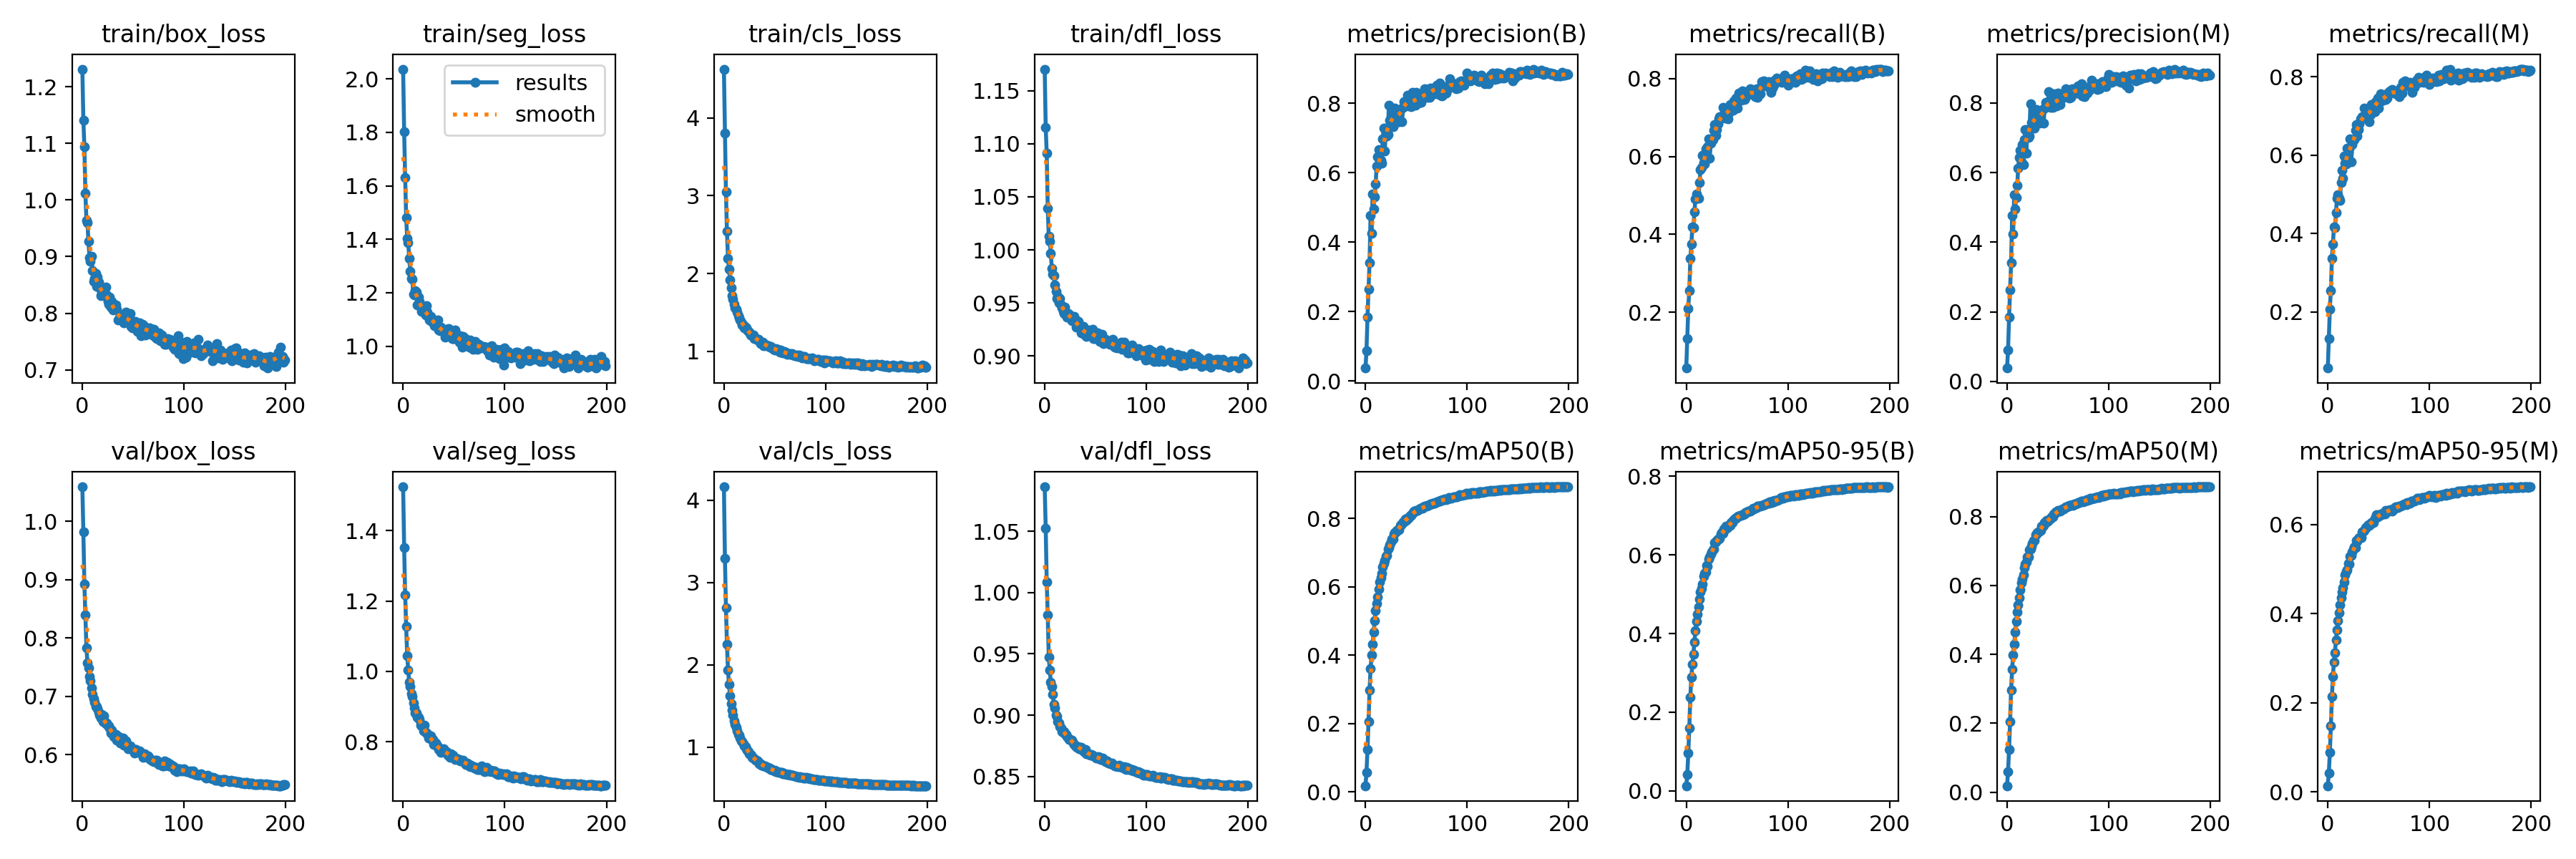

Values plotted in this chart, from the file beside it:
epoch, train/box_loss, train/seg_loss, train/cls_loss, train/dfl_loss, metrics/precision(B), metrics/recall(B), metrics/mAP50(B), metrics/mAP50-95(B), metrics/precision(M), metrics/recall(M), metrics/mAP50(M), metrics/mAP50-95(M), val/box_loss, val/seg_loss, val/cls_loss, val/dfl_loss, lr/pg0, lr/pg1, lr/pg2
0, 1.231, 2.036, 4.626, 1.17, 0.03776, 0.05632, 0.01773, 0.01277, 0.03863, 0.0573, 0.01854, 0.01362, 1.059, 1.524, 4.163, 1.086, 0.06692, 3.6433e-05, 3.6433e-05
1, 1.141, 1.802, 3.806, 1.115, 0.0881, 0.1312, 0.05777, 0.04185, 0.08956, 0.1321, 0.05881, 0.04245, 0.9817, 1.352, 3.298, 1.052, 0.03362, 7.2738e-05, 7.2738e-05
2, 1.094, 1.63, 3.048, 1.091, 0.1847, 0.2092, 0.1241, 0.09522, 0.1847, 0.208, 0.1245, 0.08791, 0.8928, 1.217, 2.692, 1.009, 0.000321, 0.0001087, 0.0001087
3, 1.012, 1.48, 2.54, 1.039, 0.264, 0.2558, 0.2061, 0.1604, 0.2636, 0.2555, 0.2055, 0.1474, 0.8396, 1.127, 2.251, 0.9816, 0.0001084, 0.0001084, 0.0001084
4, 0.9643, 1.404, 2.198, 1.013, 0.3421, 0.3377, 0.2987, 0.2387, 0.3413, 0.3369, 0.2967, 0.2134, 0.7838, 1.045, 1.939, 0.9472, 0.0001084, 0.0001084, 0.0001084
5, 0.9601, 1.388, 2.053, 1.008, 0.4772, 0.3747, 0.3599, 0.2896, 0.4763, 0.3729, 0.3563, 0.2593, 0.7581, 1.004, 1.759, 0.937, 0.0001078, 0.0001078, 0.0001078
6, 0.927, 1.328, 1.919, 0.9966, 0.4256, 0.4182, 0.4016, 0.322, 0.4241, 0.4168, 0.3983, 0.2915, 0.7485, 0.9691, 1.625, 0.9269, 0.0001073, 0.0001073, 0.0001073
7, 0.8986, 1.281, 1.821, 0.9828, 0.5381, 0.4166, 0.4328, 0.3481, 0.5355, 0.4147, 0.4288, 0.3124, 0.7341, 0.9578, 1.53, 0.9232, 0.0001067, 0.0001067, 0.0001067
8, 0.8911, 1.253, 1.716, 0.9774, 0.4965, 0.4569, 0.4687, 0.378, 0.4946, 0.453, 0.464, 0.3414, 0.7272, 0.9367, 1.446, 0.9168, 0.0001062, 0.0001062, 0.0001062
9, 0.9002, 1.25, 1.675, 0.9757, 0.5298, 0.4916, 0.5016, 0.4072, 0.5284, 0.4905, 0.4962, 0.3641, 0.7144, 0.929, 1.386, 0.9089, 0.0001056, 0.0001056, 0.0001056
10, 0.8759, 1.194, 1.602, 0.967, 0.5688, 0.5042, 0.5302, 0.4307, 0.5642, 0.4993, 0.5225, 0.3846, 0.7036, 0.9108, 1.32, 0.9062, 0.0001051, 0.0001051, 0.0001051
11, 0.8565, 1.193, 1.558, 0.9609, 0.6195, 0.4943, 0.5518, 0.4501, 0.6136, 0.4904, 0.5442, 0.4026, 0.6957, 0.8971, 1.278, 0.9003, 0.0001046, 0.0001046, 0.0001046
12, 0.8617, 1.208, 1.544, 0.9544, 0.6453, 0.4921, 0.5703, 0.4678, 0.6444, 0.4849, 0.5634, 0.4202, 0.6898, 0.8817, 1.239, 0.8988, 0.000104, 0.000104, 0.000104
13, 0.8701, 1.203, 1.503, 0.9563, 0.6669, 0.5338, 0.5929, 0.4866, 0.6633, 0.5306, 0.5867, 0.4355, 0.6826, 0.8829, 1.202, 0.8948, 0.0001035, 0.0001035, 0.0001035
14, 0.8469, 1.154, 1.461, 0.9504, 0.6363, 0.5661, 0.6151, 0.505, 0.6315, 0.5614, 0.6088, 0.4486, 0.6828, 0.8703, 1.156, 0.8939, 0.0001029, 0.0001029, 0.0001029
15, 0.8634, 1.185, 1.429, 0.9545, 0.635, 0.5723, 0.6269, 0.5154, 0.6801, 0.5419, 0.6182, 0.4584, 0.6795, 0.8701, 1.144, 0.8907, 0.0001024, 0.0001024, 0.0001024
16, 0.8544, 1.167, 1.405, 0.9478, 0.6272, 0.6033, 0.6393, 0.5266, 0.6223, 0.5971, 0.6301, 0.4709, 0.6735, 0.8633, 1.113, 0.8897, 0.0001018, 0.0001018, 0.0001018
17, 0.8452, 1.149, 1.373, 0.9451, 0.6987, 0.584, 0.6579, 0.5452, 0.6938, 0.58, 0.6505, 0.4874, 0.6678, 0.848, 1.074, 0.8865, 0.0001013, 0.0001013, 0.0001013
18, 0.831, 1.131, 1.339, 0.9423, 0.7288, 0.5812, 0.6688, 0.5525, 0.7227, 0.5776, 0.6611, 0.4944, 0.6637, 0.8446, 1.063, 0.8862, 0.0001007, 0.0001007, 0.0001007
19, 0.8342, 1.139, 1.344, 0.9397, 0.6618, 0.6202, 0.6765, 0.5567, 0.655, 0.6172, 0.6685, 0.498, 0.6696, 0.8477, 1.043, 0.8867, 0.0001002, 0.0001002, 0.0001002
20, 0.8383, 1.141, 1.303, 0.9459, 0.7278, 0.6144, 0.6909, 0.5732, 0.7236, 0.6074, 0.6823, 0.5129, 0.6564, 0.8319, 1.019, 0.8848, 9.9655e-05, 9.9655e-05, 9.9655e-05
21, 0.8308, 1.125, 1.313, 0.9386, 0.7056, 0.6243, 0.6917, 0.5719, 0.7, 0.6181, 0.6818, 0.5113, 0.6666, 0.8478, 1.008, 0.8846, 9.911e-05, 9.911e-05, 9.911e-05
22, 0.8367, 1.117, 1.3, 0.9368, 0.7106, 0.6451, 0.7108, 0.5897, 0.7042, 0.6421, 0.7029, 0.5286, 0.6553, 0.828, 0.9781, 0.8823, 9.8566e-05, 9.8566e-05, 9.8566e-05
23, 0.8461, 1.151, 1.275, 0.9402, 0.7944, 0.5951, 0.7157, 0.5953, 0.7973, 0.5829, 0.7056, 0.53, 0.6536, 0.825, 0.964, 0.8811, 9.8021e-05, 9.8021e-05, 9.8021e-05
24, 0.8319, 1.127, 1.254, 0.9388, 0.7505, 0.6336, 0.7238, 0.6019, 0.7438, 0.6277, 0.7145, 0.5386, 0.6546, 0.8224, 0.9487, 0.8803, 9.7477e-05, 9.7477e-05, 9.7477e-05
25, 0.8205, 1.108, 1.249, 0.939, 0.7408, 0.6456, 0.731, 0.6078, 0.7341, 0.6398, 0.7217, 0.5453, 0.6492, 0.8114, 0.9157, 0.88, 9.6932e-05, 9.6932e-05, 9.6932e-05
26, 0.8157, 1.098, 1.212, 0.935, 0.7543, 0.6442, 0.7395, 0.6139, 0.7497, 0.639, 0.7302, 0.5491, 0.6493, 0.8098, 0.9075, 0.8799, 9.6388e-05, 9.6388e-05, 9.6388e-05
27, 0.8283, 1.111, 1.219, 0.9333, 0.7334, 0.668, 0.7395, 0.6151, 0.7278, 0.6631, 0.7304, 0.5481, 0.6457, 0.8173, 0.9049, 0.8798, 9.5843e-05, 9.5843e-05, 9.5843e-05
28, 0.8106, 1.092, 1.201, 0.9348, 0.7679, 0.6828, 0.7543, 0.6312, 0.764, 0.6777, 0.7464, 0.5639, 0.6374, 0.8069, 0.8755, 0.8772, 9.5299e-05, 9.5299e-05, 9.5299e-05
29, 0.8209, 1.098, 1.21, 0.9374, 0.7864, 0.654, 0.7586, 0.6334, 0.7803, 0.6488, 0.7489, 0.5632, 0.6417, 0.8073, 0.8663, 0.8764, 9.4754e-05, 9.4754e-05, 9.4754e-05
30, 0.8055, 1.098, 1.167, 0.9325, 0.7796, 0.6699, 0.7618, 0.6369, 0.7755, 0.6657, 0.7536, 0.5693, 0.635, 0.7918, 0.8568, 0.8749, 9.4209e-05, 9.4209e-05, 9.4209e-05
31, 0.8084, 1.078, 1.165, 0.9269, 0.763, 0.6843, 0.7648, 0.6409, 0.7579, 0.6801, 0.7559, 0.5707, 0.6306, 0.7932, 0.8447, 0.8744, 9.3665e-05, 9.3665e-05, 9.3665e-05
32, 0.8069, 1.076, 1.157, 0.9331, 0.7482, 0.697, 0.7671, 0.6398, 0.7419, 0.6923, 0.7578, 0.5705, 0.6324, 0.7971, 0.8413, 0.8739, 9.3121e-05, 9.3121e-05, 9.3121e-05
33, 0.8143, 1.079, 1.157, 0.9325, 0.748, 0.7026, 0.7675, 0.6416, 0.7486, 0.6925, 0.7597, 0.5699, 0.6344, 0.7916, 0.8284, 0.8747, 9.2576e-05, 9.2576e-05, 9.2576e-05
34, 0.8067, 1.098, 1.158, 0.9291, 0.7822, 0.7016, 0.7791, 0.6533, 0.7782, 0.6982, 0.7718, 0.584, 0.6245, 0.7855, 0.8166, 0.8726, 9.2032e-05, 9.2032e-05, 9.2032e-05
35, 0.7881, 1.062, 1.125, 0.9249, 0.785, 0.6994, 0.7822, 0.6567, 0.7808, 0.6938, 0.7718, 0.5848, 0.626, 0.7785, 0.7995, 0.8726, 9.1487e-05, 9.1487e-05, 9.1487e-05
36, 0.7887, 1.057, 1.104, 0.9218, 0.747, 0.7258, 0.7851, 0.6554, 0.742, 0.7192, 0.7745, 0.5861, 0.6315, 0.7797, 0.7946, 0.874, 9.0943e-05, 9.0943e-05, 9.0943e-05
37, 0.7901, 1.072, 1.107, 0.9238, 0.788, 0.7071, 0.7913, 0.6659, 0.785, 0.7029, 0.7826, 0.5933, 0.6207, 0.7704, 0.7817, 0.8717, 9.0398e-05, 9.0398e-05, 9.0398e-05
38, 0.7957, 1.065, 1.119, 0.9281, 0.8056, 0.6988, 0.7912, 0.6653, 0.8013, 0.6949, 0.7833, 0.5938, 0.6226, 0.7774, 0.781, 0.8711, 8.9854e-05, 8.9854e-05, 8.9854e-05
39, 0.791, 1.056, 1.077, 0.9204, 0.7994, 0.7173, 0.7983, 0.6724, 0.7946, 0.712, 0.7881, 0.5977, 0.6214, 0.7736, 0.7721, 0.8705, 8.9309e-05, 8.9309e-05, 8.9309e-05
40, 0.787, 1.059, 1.096, 0.9229, 0.8021, 0.7108, 0.7945, 0.6672, 0.7895, 0.7121, 0.7859, 0.5991, 0.6284, 0.7812, 0.7741, 0.8723, 8.8765e-05, 8.8765e-05, 8.8765e-05
41, 0.7834, 1.035, 1.087, 0.9182, 0.8236, 0.6969, 0.7988, 0.6715, 0.8325, 0.6846, 0.7916, 0.5987, 0.6171, 0.7709, 0.7639, 0.8688, 8.822e-05, 8.822e-05, 8.822e-05
42, 0.795, 1.042, 1.072, 0.9216, 0.811, 0.7123, 0.8032, 0.6753, 0.8088, 0.7038, 0.7924, 0.601, 0.6203, 0.7694, 0.7621, 0.8688, 8.7676e-05, 8.7676e-05, 8.7676e-05
43, 0.8019, 1.063, 1.077, 0.9242, 0.7924, 0.7339, 0.8041, 0.6749, 0.7875, 0.7296, 0.7953, 0.6036, 0.6235, 0.7718, 0.7569, 0.8685, 8.7131e-05, 8.7131e-05, 8.7131e-05
44, 0.7898, 1.059, 1.072, 0.9226, 0.7995, 0.7293, 0.8099, 0.6822, 0.7944, 0.724, 0.7991, 0.6059, 0.6161, 0.7611, 0.7423, 0.868, 8.6587e-05, 8.6587e-05, 8.6587e-05
45, 0.7893, 1.067, 1.059, 0.9225, 0.7906, 0.7292, 0.8084, 0.6816, 0.7863, 0.7232, 0.7984, 0.6045, 0.6106, 0.7657, 0.7415, 0.8672, 8.6042e-05, 8.6042e-05, 8.6042e-05
46, 0.7854, 1.052, 1.06, 0.9233, 0.8313, 0.7185, 0.8161, 0.6874, 0.8264, 0.7118, 0.8068, 0.6135, 0.6137, 0.7566, 0.7289, 0.8681, 8.5498e-05, 8.5498e-05, 8.5498e-05
47, 0.7992, 1.055, 1.054, 0.9251, 0.8, 0.742, 0.8178, 0.6905, 0.7947, 0.7368, 0.8087, 0.6156, 0.6158, 0.7658, 0.7272, 0.8677, 8.4953e-05, 8.4953e-05, 8.4953e-05
48, 0.777, 1.029, 1.037, 0.9165, 0.8088, 0.7409, 0.8212, 0.6931, 0.8034, 0.7361, 0.8136, 0.6213, 0.6128, 0.7601, 0.7237, 0.8666, 8.4409e-05, 8.4409e-05, 8.4409e-05
49, 0.7744, 1.028, 1.029, 0.9168, 0.7956, 0.7501, 0.8217, 0.6939, 0.7918, 0.745, 0.8138, 0.6177, 0.6096, 0.7622, 0.7203, 0.8663, 8.3864e-05, 8.3864e-05, 8.3864e-05
50, 0.7835, 1.028, 1.023, 0.9177, 0.8317, 0.7248, 0.8241, 0.6973, 0.8284, 0.7204, 0.8167, 0.6208, 0.6091, 0.7558, 0.7167, 0.8658, 8.332e-05, 8.332e-05, 8.332e-05
51, 0.7839, 1.06, 1.033, 0.9182, 0.8046, 0.7508, 0.8245, 0.6988, 0.8031, 0.7423, 0.8156, 0.6205, 0.6031, 0.7502, 0.703, 0.8653, 8.2775e-05, 8.2775e-05, 8.2775e-05
52, 0.7849, 1.034, 1.024, 0.9215, 0.8002, 0.7623, 0.8253, 0.6983, 0.7952, 0.7564, 0.8154, 0.6238, 0.6085, 0.7534, 0.7027, 0.865, 8.2231e-05, 8.2231e-05, 8.2231e-05
53, 0.7816, 1.043, 1.026, 0.9188, 0.8278, 0.7451, 0.8272, 0.6998, 0.8246, 0.739, 0.8177, 0.6227, 0.6086, 0.7522, 0.7031, 0.8661, 8.1686e-05, 8.1686e-05, 8.1686e-05
54, 0.7678, 1.026, 1.012, 0.9137, 0.8174, 0.7443, 0.8294, 0.7002, 0.8149, 0.7394, 0.8212, 0.6258, 0.6072, 0.7491, 0.6925, 0.8659, 8.1142e-05, 8.1142e-05, 8.1142e-05
55, 0.7708, 1.014, 0.9896, 0.914, 0.8022, 0.7677, 0.8297, 0.7029, 0.8196, 0.7474, 0.8224, 0.6258, 0.6043, 0.7506, 0.6972, 0.8639, 8.0597e-05, 8.0597e-05, 8.0597e-05
56, 0.7835, 1.038, 1.017, 0.9203, 0.8236, 0.7518, 0.8297, 0.7022, 0.8197, 0.7484, 0.8219, 0.6241, 0.6073, 0.7458, 0.6944, 0.8647, 8.0053e-05, 8.0053e-05, 8.0053e-05
57, 0.7798, 1.019, 0.9965, 0.9131, 0.8274, 0.7471, 0.8344, 0.705, 0.8272, 0.7423, 0.8267, 0.6311, 0.604, 0.7483, 0.6919, 0.8649, 7.9508e-05, 7.9508e-05, 7.9508e-05
58, 0.7608, 0.9977, 0.9796, 0.9119, 0.8418, 0.7493, 0.8357, 0.7072, 0.8402, 0.7461, 0.8278, 0.6293, 0.6034, 0.7448, 0.6788, 0.8634, 7.8964e-05, 7.8964e-05, 7.8964e-05
59, 0.7807, 1.038, 0.9989, 0.9154, 0.8248, 0.7628, 0.836, 0.7079, 0.8229, 0.7581, 0.8288, 0.6306, 0.6022, 0.7484, 0.6781, 0.8634, 7.8419e-05, 7.8419e-05, 7.8419e-05
... 140 more rows
